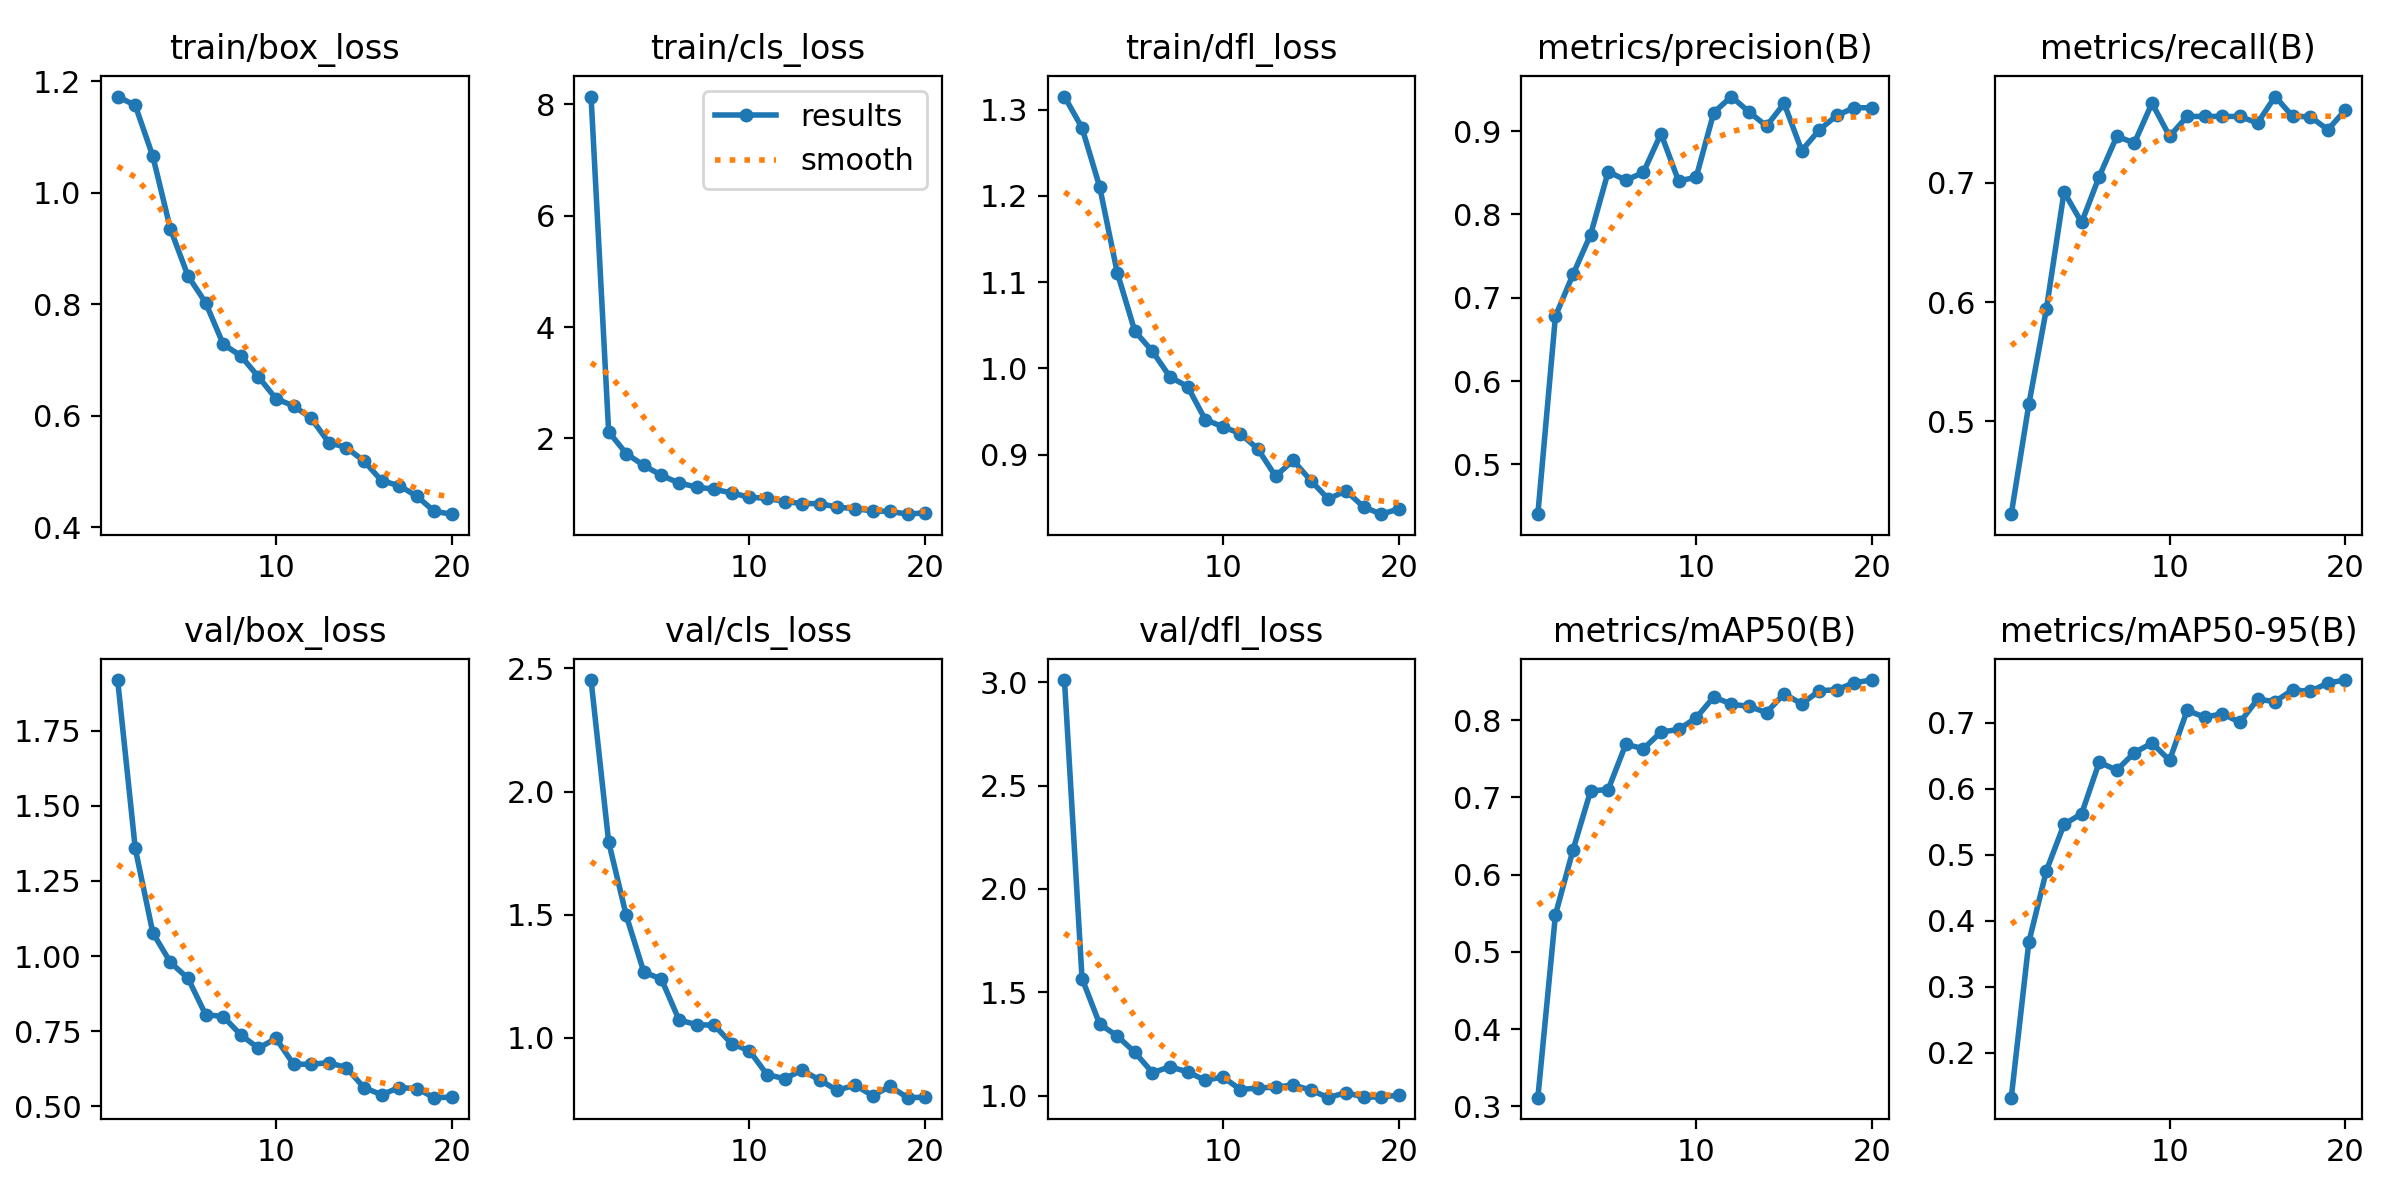

The file beside this chart, header and first rows:
epoch, time, train/box_loss, train/cls_loss, train/dfl_loss, metrics/precision(B), metrics/recall(B), metrics/mAP50(B), metrics/mAP50-95(B), val/box_loss, val/cls_loss, val/dfl_loss, lr/pg0, lr/pg1, lr/pg2
1, 278.7, 1.172, 8.142, 1.315, 0.4403, 0.4222, 0.3111, 0.1319, 1.919, 2.453, 3.01, 0.0006664, 0.0006664, 0.0006664
2, 544.5, 1.157, 2.12, 1.279, 0.6778, 0.5142, 0.5481, 0.3676, 1.358, 1.795, 1.567, 0.001267, 0.001267, 0.001267
3, 807.4, 1.065, 1.728, 1.211, 0.728, 0.5944, 0.6321, 0.4762, 1.077, 1.497, 1.347, 0.001802, 0.001802, 0.001802
4, 1069, 0.9347, 1.514, 1.111, 0.7759, 0.6923, 0.7084, 0.5461, 0.979, 1.267, 1.289, 0.001703, 0.001703, 0.001703
5, 1328, 0.8505, 1.338, 1.043, 0.8514, 0.6667, 0.7102, 0.5622, 0.926, 1.238, 1.21, 0.001604, 0.001604, 0.001604
6, 1588, 0.8026, 1.198, 1.02, 0.841, 0.7052, 0.7689, 0.6403, 0.8054, 1.072, 1.112, 0.001505, 0.001505, 0.001505
7, 1850, 0.7281, 1.128, 0.9901, 0.8504, 0.7389, 0.7629, 0.6283, 0.799, 1.053, 1.14, 0.001406, 0.001406, 0.001406
8, 2113, 0.7072, 1.085, 0.9791, 0.8969, 0.7333, 0.7846, 0.6548, 0.7379, 1.051, 1.116, 0.001307, 0.001307, 0.001307
9, 2377, 0.6697, 1.021, 0.9408, 0.8401, 0.7667, 0.7879, 0.6693, 0.6936, 0.9749, 1.075, 0.001208, 0.001208, 0.001208
10, 2639, 0.6304, 0.9421, 0.9324, 0.8446, 0.7389, 0.803, 0.6432, 0.726, 0.9478, 1.091, 0.001109, 0.001109, 0.001109
11, 2904, 0.6174, 0.9254, 0.9245, 0.9222, 0.7556, 0.83, 0.7189, 0.6403, 0.8505, 1.03, 0.00101, 0.00101, 0.00101
12, 3168, 0.5954, 0.8653, 0.9064, 0.9414, 0.7556, 0.8207, 0.7085, 0.6401, 0.8339, 1.038, 0.000911, 0.000911, 0.000911
13, 3432, 0.5518, 0.8305, 0.875, 0.9231, 0.7556, 0.8178, 0.7137, 0.6454, 0.8683, 1.042, 0.000812, 0.000812, 0.000812
14, 3696, 0.5428, 0.8276, 0.8934, 0.906, 0.7556, 0.8099, 0.7008, 0.6288, 0.8282, 1.052, 0.000713, 0.000713, 0.000713
15, 3958, 0.5186, 0.7653, 0.87, 0.9332, 0.75, 0.8342, 0.7356, 0.5626, 0.7866, 1.028, 0.000614, 0.000614, 0.000614
16, 4222, 0.4835, 0.7381, 0.8485, 0.8766, 0.7722, 0.821, 0.7323, 0.5389, 0.8078, 0.991, 0.000515, 0.000515, 0.000515
17, 4486, 0.4744, 0.6976, 0.8582, 0.9014, 0.7556, 0.8381, 0.7501, 0.5622, 0.7652, 1.016, 0.000416, 0.000416, 0.000416
18, 4751, 0.4558, 0.6886, 0.8395, 0.9189, 0.7553, 0.8394, 0.7475, 0.5593, 0.8022, 0.9933, 0.000317, 0.000317, 0.000317
19, 5016, 0.4282, 0.6389, 0.831, 0.9281, 0.7444, 0.8487, 0.7605, 0.529, 0.7567, 0.9948, 0.000218, 0.000218, 0.000218
20, 5277, 0.4233, 0.6641, 0.837, 0.9279, 0.7611, 0.8519, 0.7648, 0.5308, 0.7585, 1.003, 0.000119, 0.000119, 0.000119
